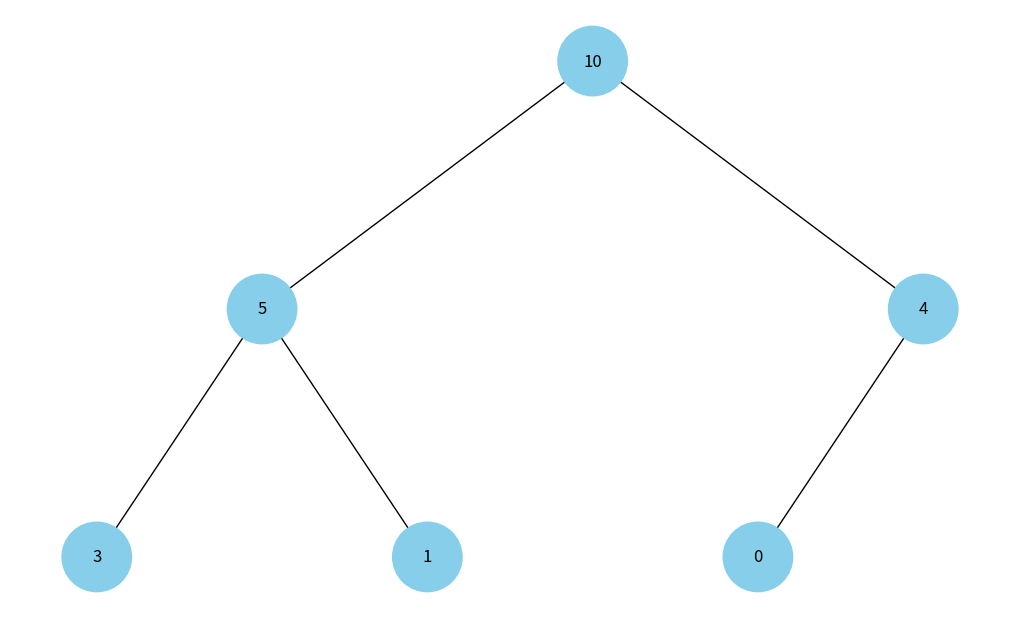

Recreate this plot in Python.
"""
Завдання 4. Візуалізація піраміди

"""

import uuid
import networkx as nx
import matplotlib.pyplot as plt

class Node:
    def __init__(self, key, color="skyblue"):
        self.left = None
        self.right = None
        self.val = key
        self.color = color  # Додатковий аргумент для зберігання кольору вузла
        self.id = str(uuid.uuid4())  # Унікальний ідентифікатор для кожного вузла

# Рекурсивне додавання вузлів та ребер до графа, встановлення позиції вузлів
def add_edges(graph, node, pos, x=0, y=0, layer=1):
    if node is not None:
        # Додаємо вузол до графа з відповідним кольором та міткою
        graph.add_node(node.id, color=node.color, label=node.val)
        
        # Якщо існує лівий нащадок, додаємо його
        if node.left:
            graph.add_edge(node.id, node.left.id)
            l = x - 1 / 2 ** layer
            pos[node.left.id] = (l, y - 1)
            add_edges(graph, node.left, pos, x=l, y=y - 1, layer=layer + 1)
        
        # Якщо існує правий нащадок, додаємо його
        if node.right:
            graph.add_edge(node.id, node.right.id)
            r = x + 1 / 2 ** layer
            pos[node.right.id] = (r, y - 1)
            add_edges(graph, node.right, pos, x=r, y=y - 1, layer=layer + 1)
    return graph

# Візуалізація дерева
def draw_tree(tree_root):
    tree = nx.DiGraph()  # Створення порожнього графа
    pos = {tree_root.id: (0, 0)}  # Початкова позиція кореневого вузла
    tree = add_edges(tree, tree_root, pos)  # Додавання всіх вузлів та ребер до графа

    # Кольори та мітки вузлів для візуалізації
    colors = [node[1]['color'] for node in tree.nodes(data=True)]
    labels = {node[0]: node[1]['label'] for node in tree.nodes(data=True)}

    plt.figure(figsize=(10, 6))
    nx.draw(tree, pos=pos, labels=labels, arrows=False, node_size=2500, node_color=colors)
    plt.show()

# Створення бінарного дерева з бінарної купи, представленої у вигляді списку
def build_heap_tree(heap):

    nodes = [Node(key) for key in heap]  # Створення вузлів для кожного елемента купи
    n = len(nodes)
    
    # Встановлення лівого та правого нащадків для кожного вузла
    for i in range(n):
        if 2*i + 1 < n:
            nodes[i].left = nodes[2*i + 1]
        if 2*i + 2 < n:
            nodes[i].right = nodes[2*i + 2]
    
    return nodes[0] if nodes else None  # Повернення кореневого вузла або None, якщо купа порожня

if __name__ == "__main__":
    # Приклад бінарної купи у вигляді списку
    heap = [10, 5, 4, 3, 1, 0]

    # Побудова дерева з купи
    heap_tree_root = build_heap_tree(heap)

    # Відображення дерева
    draw_tree(heap_tree_root)
